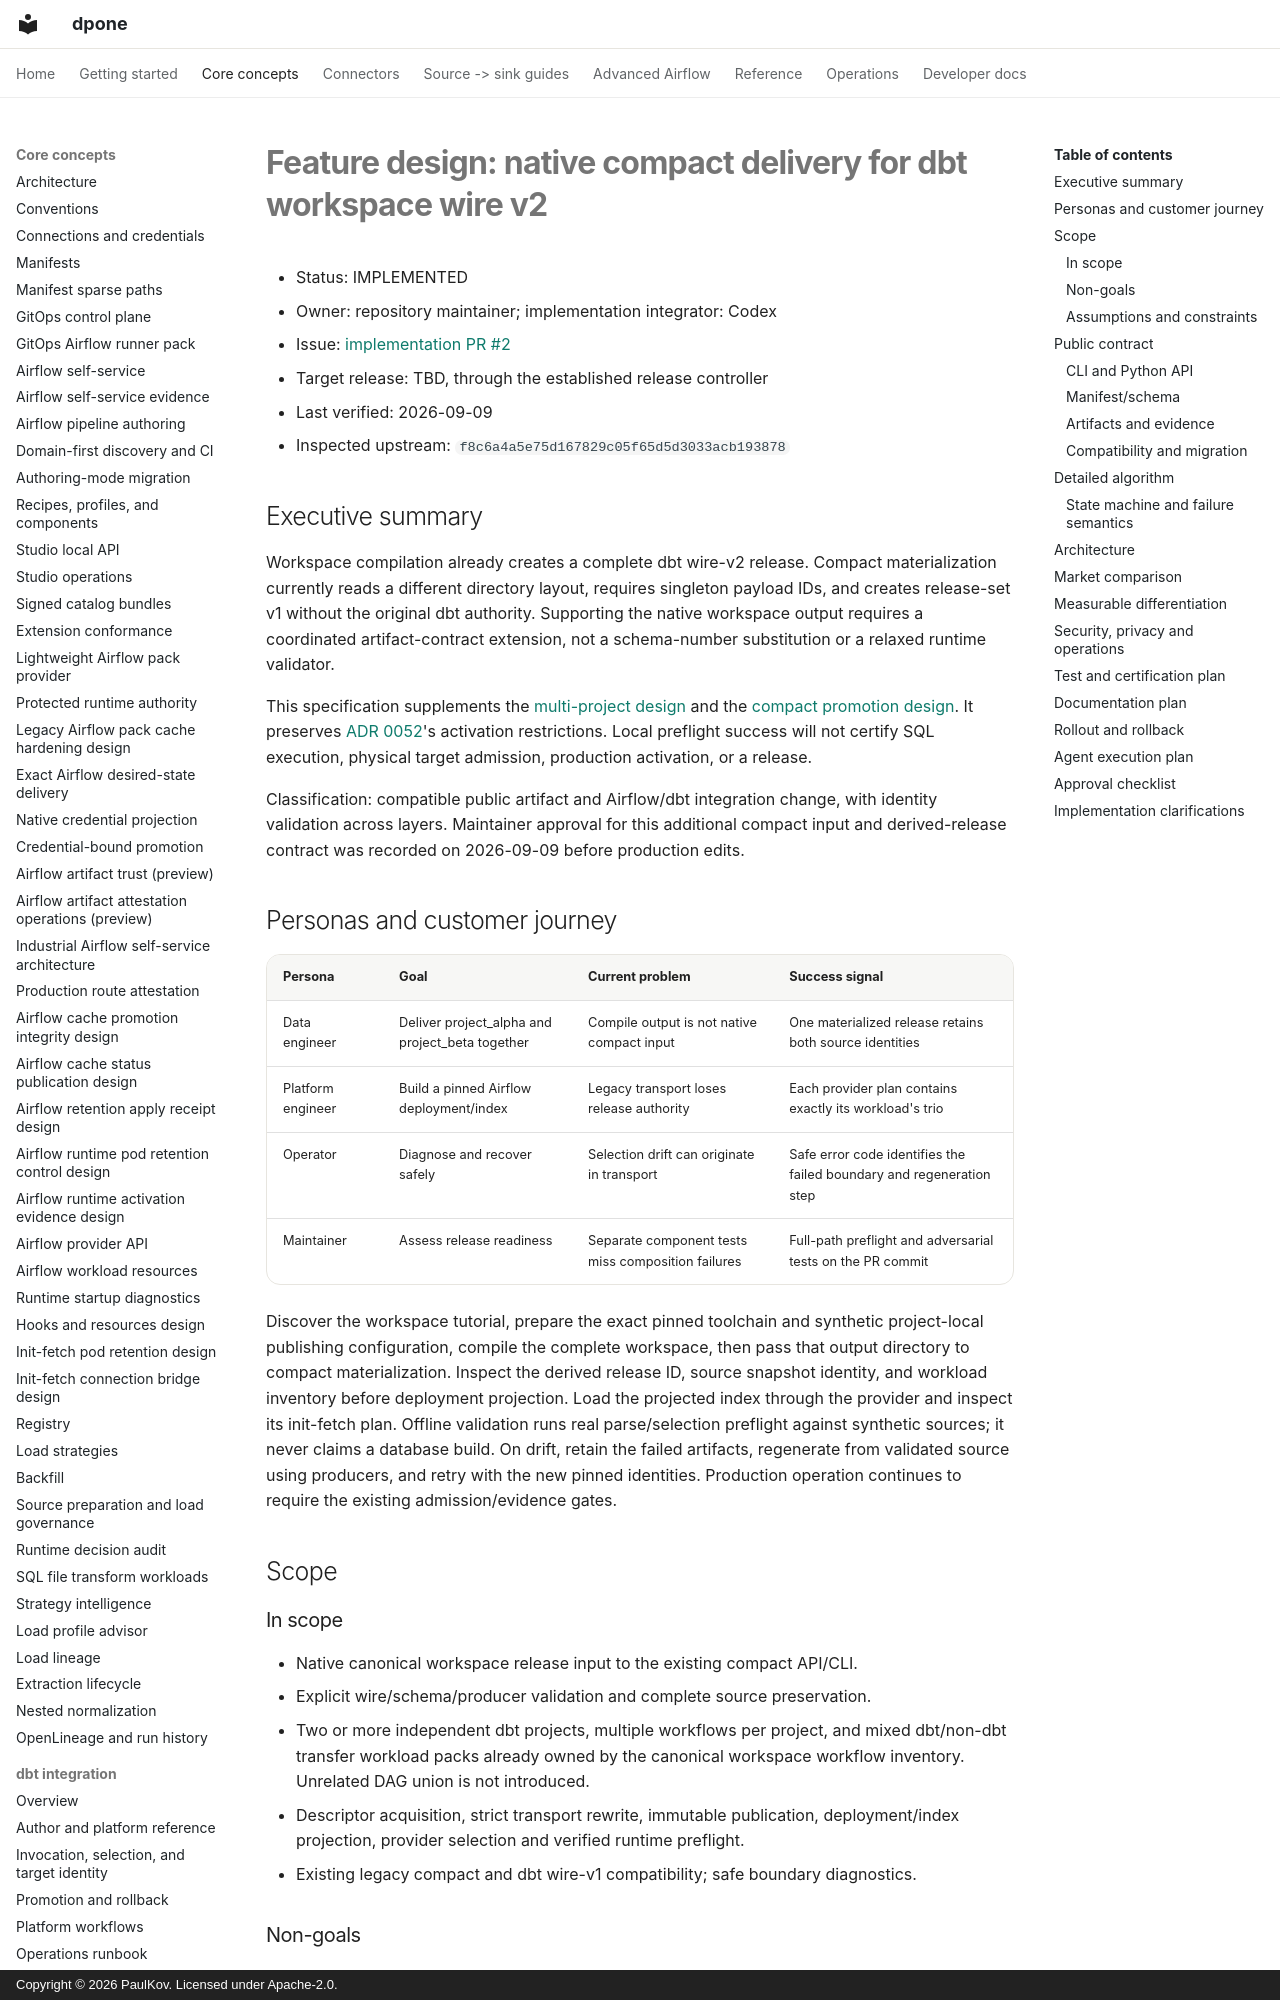

repository: PaulKov/dpone · page: feature-design-dbt-compact-wire-v2/index.html · generator: mkdocs · copyright: Copyright © 2026 PaulKov. Licensed under Apache-2.0.

# Feature design: native compact delivery for dbt workspace wire v2

- Status: IMPLEMENTED
- Owner: repository maintainer; implementation integrator: Codex
- Issue: [implementation PR #2](https://github.com/PaulKov/dpone/pull/2)
- Target release: TBD, through the established release controller
- Last verified: 2026-09-09
- Inspected upstream: `f8c6a4a5e75d167829c05f65d5d3033acb193878`

## Executive summary

Workspace compilation already creates a complete dbt wire-v2 release. Compact
materialization currently reads a different directory layout, requires singleton
payload IDs, and creates release-set v1 without the original dbt authority.
Supporting the native workspace output requires a coordinated artifact-contract
extension, not a schema-number substitution or a relaxed runtime validator.

This specification supplements the [multi-project design](feature-design-dbt-multi-project-release.md)
and the [compact promotion design](feature-design-airflow-compact-pack-v2-context-promotion-v1.md).
It preserves [ADR 0052](adr/0052-dbt-workspace-release-source-authority.md)'s activation
restrictions. Local preflight success will not certify SQL execution, physical
target admission, production activation, or a release.

Classification: compatible public artifact and Airflow/dbt integration change,
with identity validation across layers. Maintainer approval for this additional compact input and derived-release
contract was recorded on 2026-09-09 before production edits.

## Personas and customer journey

| Persona | Goal | Current problem | Success signal |
| --- | --- | --- | --- |
| Data engineer | Deliver project_alpha and project_beta together | Compile output is not native compact input | One materialized release retains both source identities |
| Platform engineer | Build a pinned Airflow deployment/index | Legacy transport loses release authority | Each provider plan contains exactly its workload's trio |
| Operator | Diagnose and recover safely | Selection drift can originate in transport | Safe error code identifies the failed boundary and regeneration step |
| Maintainer | Assess release readiness | Separate component tests miss composition failures | Full-path preflight and adversarial tests on the PR commit |

Discover the workspace tutorial, prepare the exact pinned toolchain and synthetic
project-local publishing configuration, compile the complete workspace, then pass
that output directory to compact materialization. Inspect the derived release ID,
source snapshot identity, and workload inventory before deployment projection.
Load the projected index through the provider and inspect its init-fetch plan.
Offline validation runs real parse/selection preflight against synthetic sources;
it never claims a database build. On drift, retain the failed artifacts, regenerate
from validated source using producers, and retry with the new pinned identities.
Production operation continues to require the existing admission/evidence gates.

## Scope

### In scope

- Native canonical workspace release input to the existing compact API/CLI.
- Explicit wire/schema/producer validation and complete source preservation.
- Two or more independent dbt projects, multiple workflows per project, and mixed
  dbt/non-dbt transfer workload packs already owned by the canonical workspace
  workflow inventory. Unrelated DAG union is not introduced.
- Descriptor acquisition, strict transport rewrite, immutable publication,
  deployment/index projection, provider selection and verified runtime preflight.
- Existing legacy compact and dbt wire-v1 compatibility; safe boundary diagnostics.

### Non-goals

Cross-project dbt references, new warehouse support, SQL execution certification,
activation-gate removal, production attestation generation, automatic promotion,
runtime image changes, arbitrary merging of unrelated release roots or DAGs, downstream
changes, new schema versions, new runtime flags, or publication authority changes.
